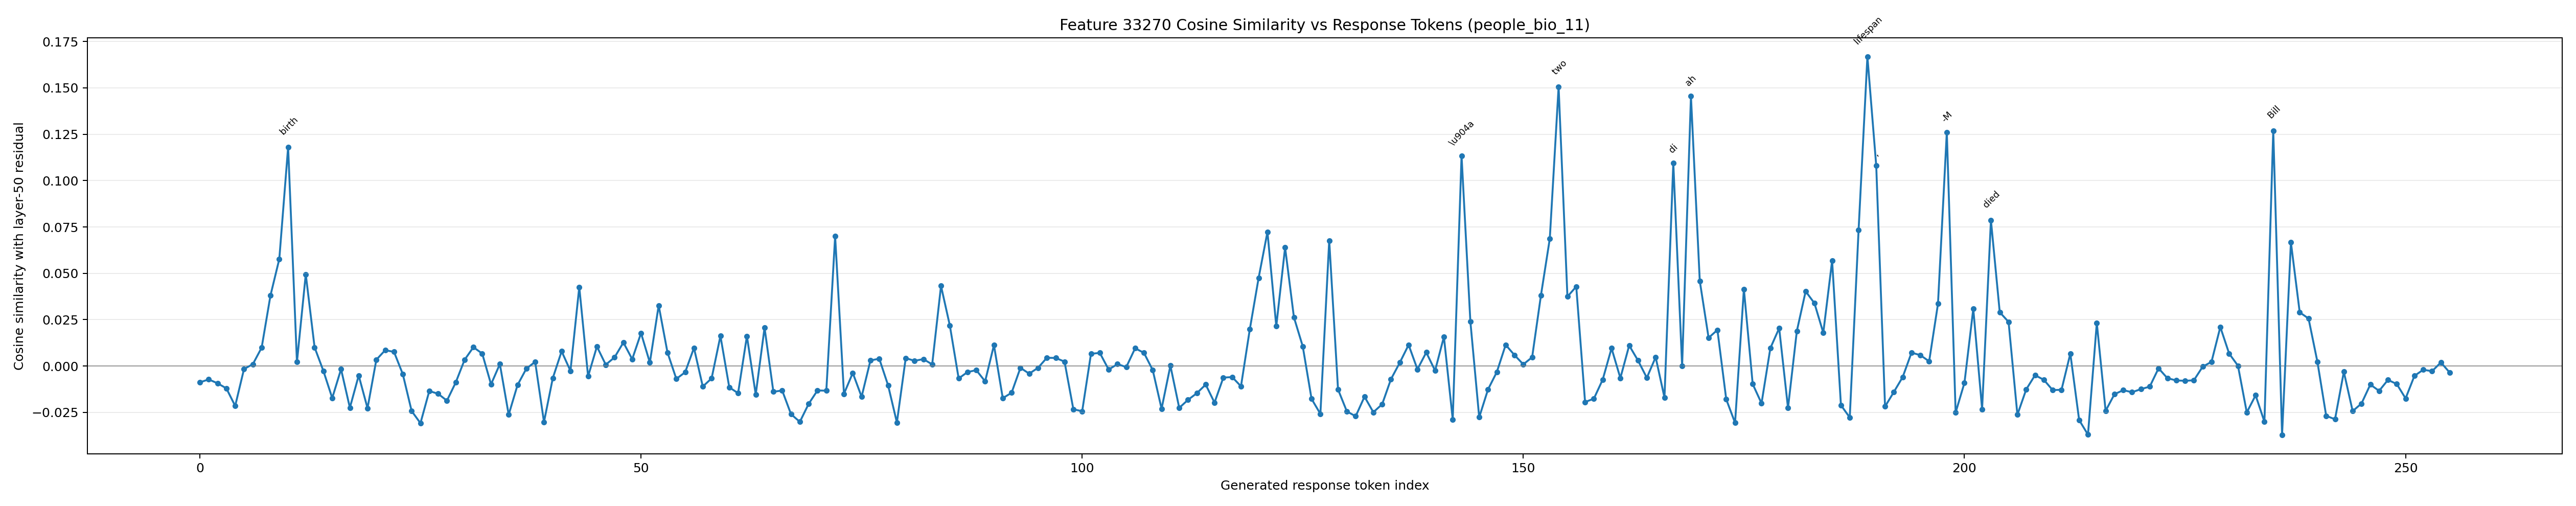

The data file committed next to this chart (first rows):
generated_token_index, token_id, token_text, prediction_position, cosine_similarity
0, 1271, To, 56, -0.008805
1, 4320, answer, 57, -0.007222
2, 420, this, 58, -0.009324
3, 3488, question, 59, -0.01203
4, 11, ,, 60, -0.02153
5, 584, we, 61, -0.001621
6, 1205, need, 62, 0.0009837
7, 311, to, 63, 0.009904
8, 1440, know, 64, 0.03806
9, 279, the, 65, 0.05771
10, 7342, birth, 66, 0.1181
11, 323, and, 67, 0.002111
12, 4648, death, 68, 0.04948
13, 13003, dates, 69, 0.01008
14, 315, of, 70, -0.002663
15, 2225, both, 71, -0.01728
16, 64532, Abdullah, 72, -0.001694
17, 453, al, 73, -0.02251
18, 5364, -M, 74, -0.005125
19, 1494, ah, 75, -0.02274
20, 8747, di, 76, 0.003403
21, 8766, Bill, 77, 0.008524
22, 1494, ah, 78, 0.007642
23, 323, and, 79, -0.004394
24, 119610, 陳, 80, -0.02429
25, 83747, 少, 81, -0.03083
26, 109739, 遊, 82, -0.01348
27, 320, (, 83, -0.01497
28, 1163, Ch, 84, -0.01869
29, 268, en, 85, -0.008857
30, 29070, Sha, 86, 0.003337
31, 2303, oy, 87, 0.01014
32, 283, ou, 88, 0.006719
33, 3677, ).??, 89, -0.009865
34, 5953, Ab, 90, 0.001068
35, 67, d, 91, -0.02627
36, 41897, ullah, 92, -0.01028
37, 453, al, 93, -0.001429
38, 5364, -M, 94, 0.002263
39, 1494, ah, 95, -0.0302
40, 8747, di, 96, -0.006509
41, 8766, Bill, 97, 0.007935
42, 1494, ah, 98, -0.00263
43, 11, ,, 99, 0.0426
44, 279, the, 100, -0.005574
45, 19533, founder, 101, 0.01051
46, 315, of, 102, 0.0007146
47, 279, the, 103, 0.004674
48, 26417, Fat, 104, 0.0127
49, 99594, imid, 105, 0.003687
50, 67946, dynasty, 106, 0.01775
51, 11, ,, 107, 0.001844
52, 574, was, 108, 0.03269
53, 9405, born, 109, 0.00728
54, 304, in, 110, -0.006942
55, 220, , 111, -0.003358
56, 25747, 873, 112, 0.00977
57, 9827, AD, 113, -0.01106
58, 323, and, 114, -0.006656
59, 8636, died, 115, 0.0162
... 196 more rows
